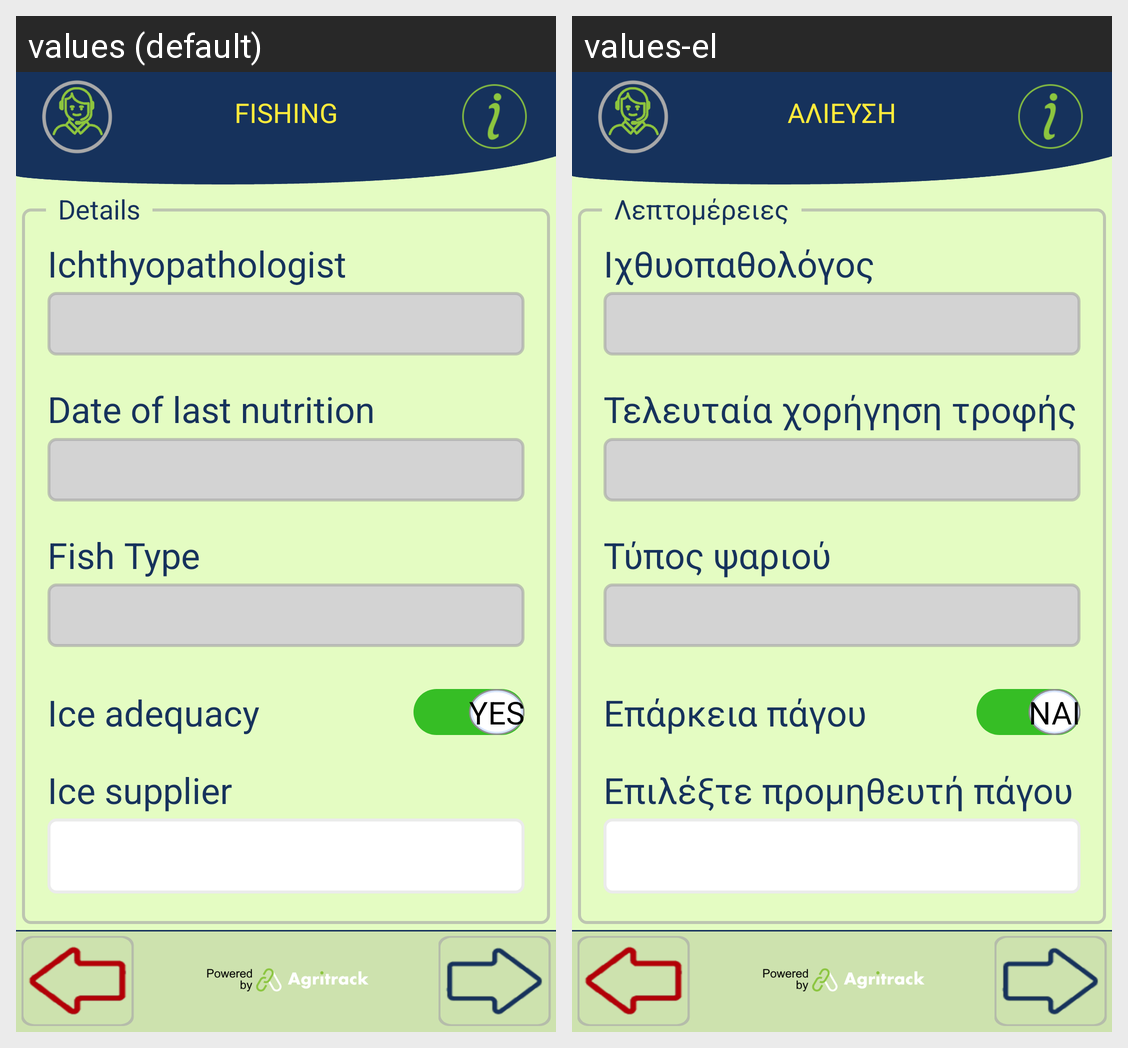

The same Android screen rendered under two of its app's locales, left to right. List the strings drawn on it with the default value and each locale's translation.
Android screen res/layout/activity_fishing_details.xml rendered under 2 locales, left to right: values (default), values-el. Device: Nexus 5 (rendered at 1080×1920; each locale shown at half size, 540×960, under a caption strip naming it); theme FishTrack.
Strings drawn on this screen, with the default value and each locale's value (text and hints the layout hard-codes, and strings that could not be matched under every locale, appear in the picture but are not listed):

title_fishing
  values: FISHING
  values-el: ΑΛΙΕΥΣΗ

fish_type
  values: Fish Type
  values-el: Τύπος ψαριού

ichthyopathologist
  values: Ichthyopathologist
  values-el: Ιχθυοπαθολόγος

last_fed
  values: Date of last nutrition
  values-el: Τελευταία χορήγηση τροφής

ice_adequacy
  values: Ice adequacy
  values-el: Επάρκεια πάγου

choose_ice_supplier
  values: Ice supplier
  values-el: Επιλέξτε προμηθευτή πάγου

details_label
  values: Details
  values-el: Λεπτομέρειες
